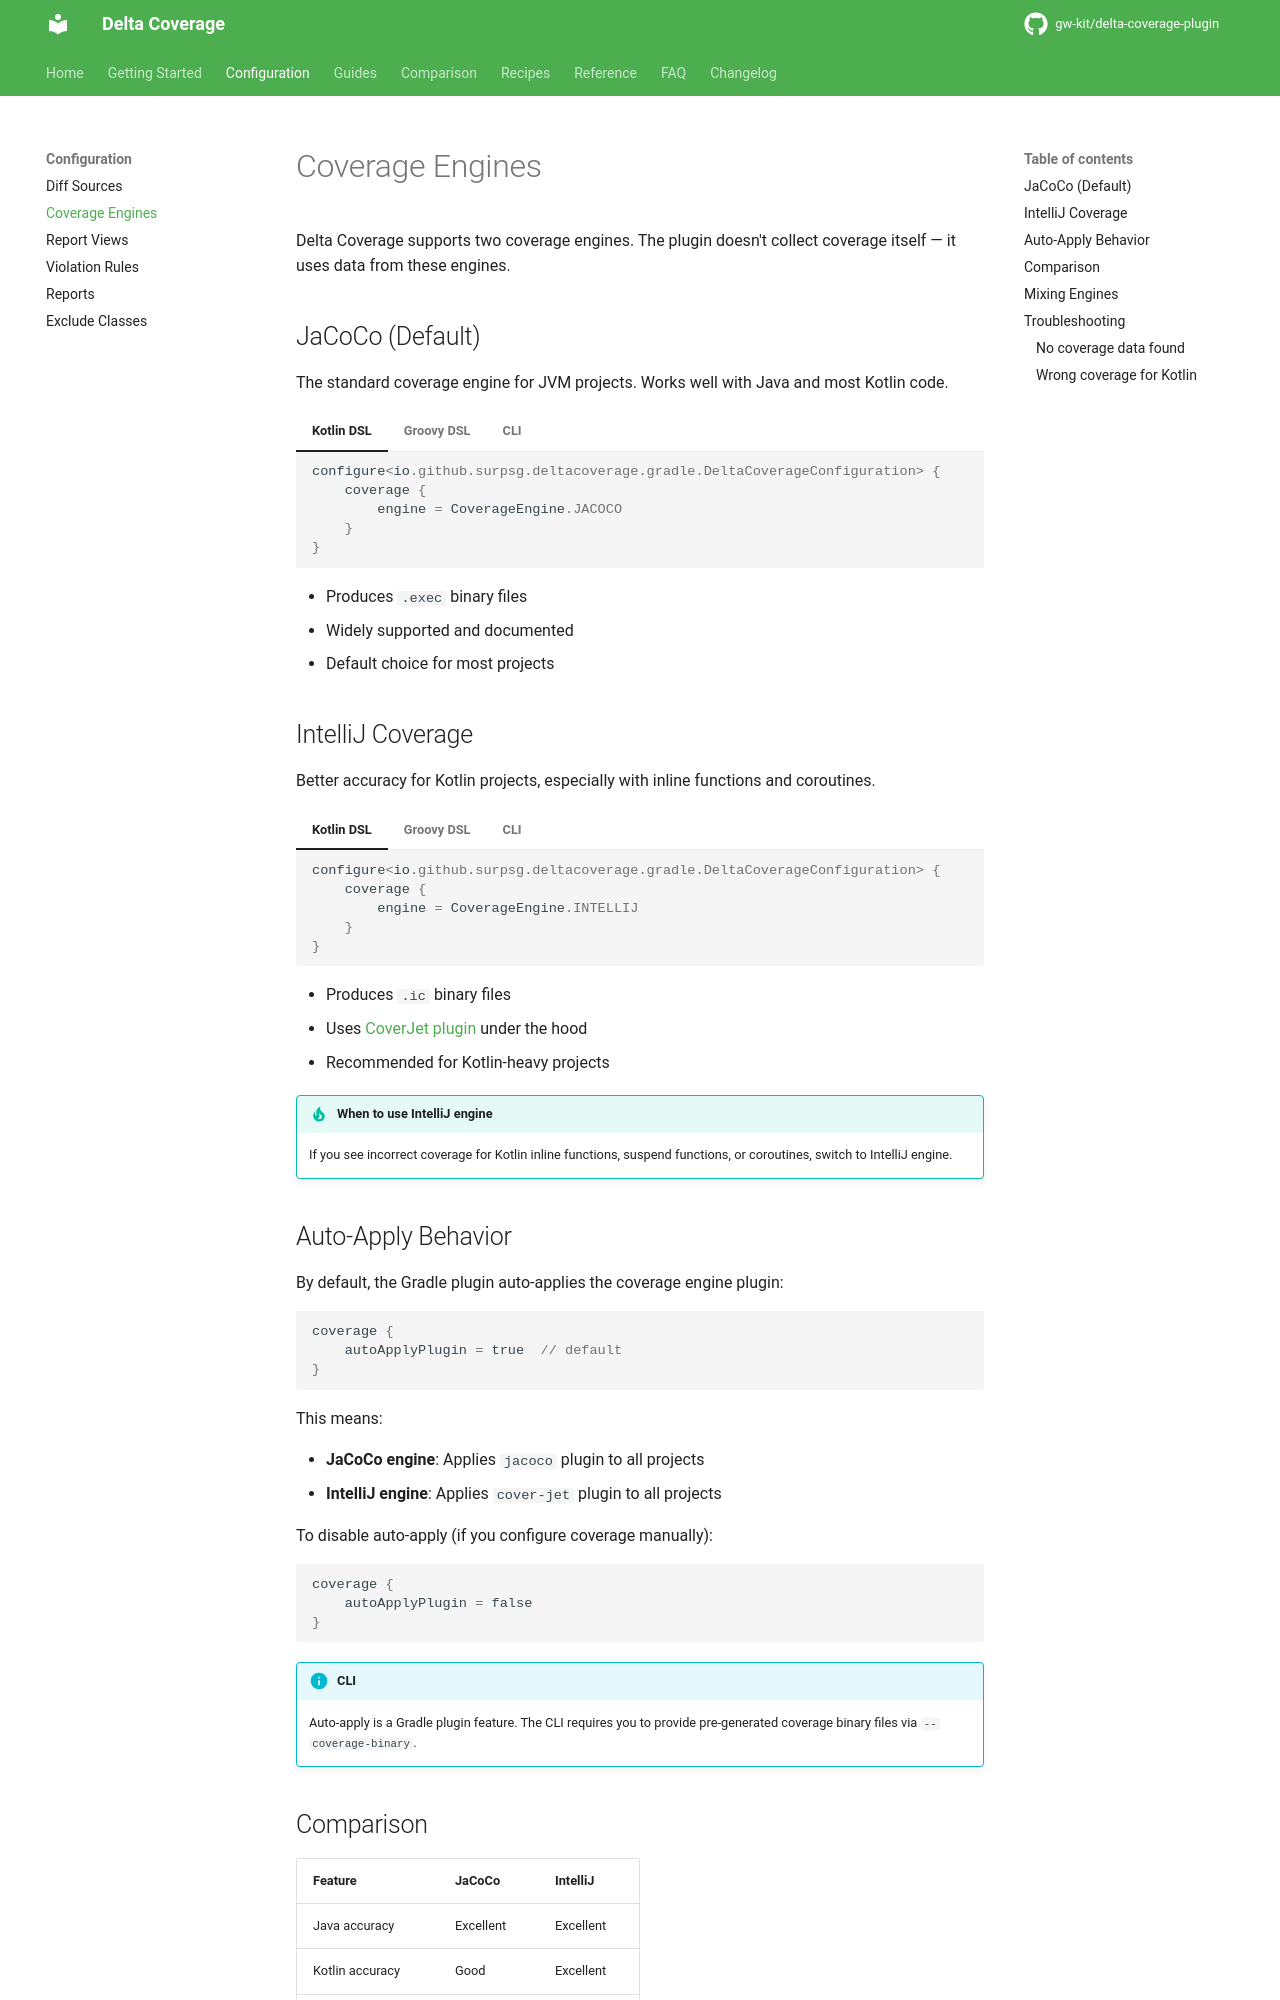

repository: gw-kit/delta-coverage-plugin · page: dev/configuration/coverage-engines/index.html · generator: mkdocs

# Coverage Engines

Delta Coverage supports two coverage engines. The plugin doesn't collect coverage itself — it uses data from these engines.

## JaCoCo (Default)

The standard coverage engine for JVM projects. Works well with Java and most Kotlin code.

=== "Kotlin DSL"

    ```kotlin
    configure<io.github.surpsg.deltacoverage.gradle.DeltaCoverageConfiguration> {
        coverage {
            engine = CoverageEngine.JACOCO
        }
    }
    ```

=== "Groovy DSL"

    ```groovy
    deltaCoverageReport {
        coverage {
            engine = 'JACOCO'
        }
    }
    ```

=== "CLI"

    ```bash
    java -jar delta-coverage-cli.jar \
      --engine JACOCO \
      --diff-file changes.diff \
      --coverage-binary build/jacoco/test.exec \
      --classes build/classes/java/main \
      --sources src/main/java \
      --console
    ```

- Produces `.exec` binary files
- Widely supported and documented
- Default choice for most projects

## IntelliJ Coverage

Better accuracy for Kotlin projects, especially with inline functions and coroutines.

=== "Kotlin DSL"

    ```kotlin
    configure<io.github.surpsg.deltacoverage.gradle.DeltaCoverageConfiguration> {
        coverage {
            engine = CoverageEngine.INTELLIJ
        }
    }
    ```

=== "Groovy DSL"

    ```groovy
    deltaCoverageReport {
        coverage {
            engine = 'INTELLIJ'
        }
    }
    ```

=== "CLI"

    ```bash
    java -jar delta-coverage-cli.jar \
      --engine INTELLIJ \
      --diff-file changes.diff \
      --coverage-binary build/coverage/test.ic \
      --classes build/classes/kotlin/main \
      --sources src/main/kotlin \
      --console
    ```

- Produces `.ic` binary files
- Uses [CoverJet plugin](https://github.com/gw-kit/cover-jet-plugin) under the hood
- Recommended for Kotlin-heavy projects

!!! tip "When to use IntelliJ engine"
    If you see incorrect coverage for Kotlin inline functions, suspend functions, or coroutines, switch to IntelliJ engine.
